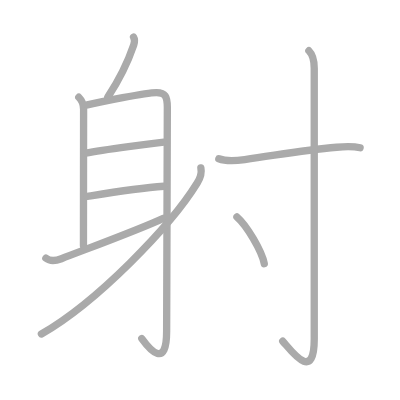
t = 0.00 s
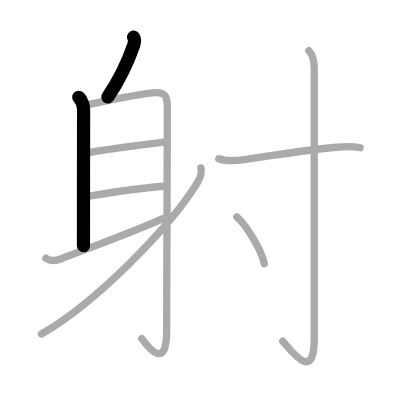
t = 2.00 s
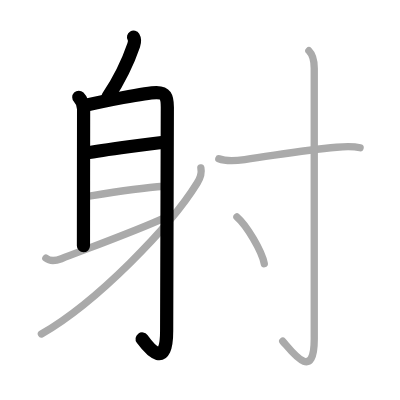
t = 4.00 s
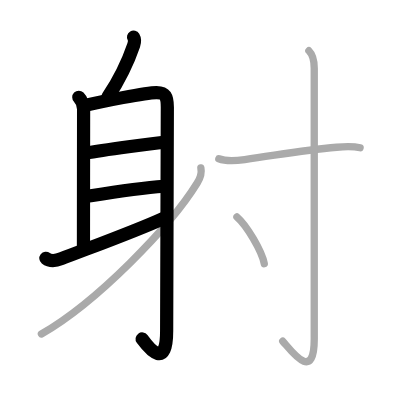
t = 6.00 s
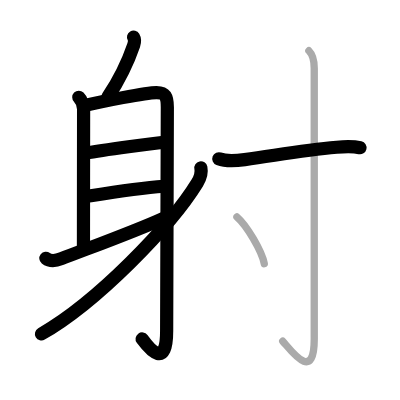
t = 8.00 s
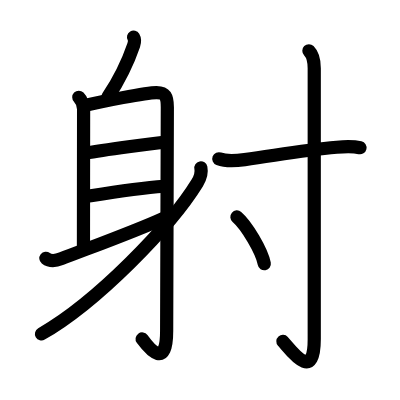
t = 10.00 s

The animated SVG that drew these frames (rendered in a browser with its animation timeline set to each time). Animation: 10 SMIL elements (animate=10); one cycle of 10.00 s.

<?xml version="1.0" standalone="no"?>
<!DOCTYPE svg PUBLIC "-//W3C//DTD SVG 1.1//EN"   "http://www.w3.org/Graphics/SVG/1.1/DTD/svg11.dtd">
<svg width="400px" height="400px"  version="1.1" xmlns="http://www.w3.org/2000/svg">
  <defs>
    <marker id="Triangle" viewBox="0 0 10 10" refX="0" refY="5" markerUnits="strokeWidth" markerWidth="3" style="stroke-opacity:0%;fill:#aaaaaa;" markerHeight="2" orient="auto">
      <path d="M 0 0 L 10 5 L 0 10 z" />
    </marker>
    
    <marker id="Arrow" viewBox="0 0 10 10" refX="5" refY="5" markerUnits="strokeWidth" markerWidth="1.8" style="stroke-opacity:0%;fill:#770000;" markerHeight="2" orient="auto">
      <path d="M 0 4 L 6 4 L 4 1 L 10 5 L 4 9 L 6 6 L 0 6 z" />
        <circle cx="5" cy="5" r="5" />
      </marker>
    
    <marker id="TriangleRed" viewBox="0 0 10 10" refX="0" refY="5" markerUnits="strokeWidth" markerWidth="3" style="stroke-opacity:0%;fill:#CC0000;" markerHeight="2" orient="auto">
      <path d="M 0 0 L 10 5 L 0 10 z" />
    </marker>
    
    <marker id="ArrowRed" viewBox="0 0 10 10" refX="5" refY="5" markerUnits="strokeWidth" markerWidth="1.8" style="stroke-opacity:0%;fill:#CC0000;" markerHeight="2" orient="auto">
      <path d="M 0 4 L 6 4 L 4 1 L 10 5 L 4 9 L 6 6 L 0 6 z" />
        <circle cx="5" cy="5" r="5" />
      </marker>
    
  </defs>
  
  <path style="fill:#ffffff; fill-opacity:100%; fill-rule:evenodd; stroke-width:0;" d="M 0 0 L 400px 0 L 400px 400px L 0 400px L 0 0" />

  <g transform="scale(3.6697247706422 3.6697247706422)">
<path style="fill:none; fill-opacity:0%; fill-rule:evenodd; stroke:#aaaaaa; stroke-opacity:100%; stroke-width: 1.5pt; stroke-linejoin:round; stroke-linecap:round;" d="M36.39 10.14c0.36 0.61 0.21 1.66 0.05 2.13c-1.19 3.48-3.69 9.1-7.06 14.19"></path>
<path style="fill:none; fill-opacity:0%; fill-rule:evenodd; stroke:#aaaaaa; stroke-opacity:100%; stroke-width: 1.5pt; stroke-linejoin:round; stroke-linecap:round;" d="M21.47 26.5c0.76 0.76 1.31 2.24 1.31 3.25c0 3.38-0.04 29.5-0.04 37.25"></path>
<path style="fill:none; fill-opacity:0%; fill-rule:evenodd; stroke:#aaaaaa; stroke-opacity:100%; stroke-width: 1.5pt; stroke-linejoin:round; stroke-linecap:round;" d="M23.78 28.59c3.5-0.84 15.96-3.34 18.83-3.36c2.41-0.02 2.99 1.02 2.99 4.02c0 12.39-0.19 49.81-0.19 60.93c0 10.33-4.41 5.33-6.77 2.07"></path>
<path style="fill:none; fill-opacity:0%; fill-rule:evenodd; stroke:#aaaaaa; stroke-opacity:100%; stroke-width: 1.5pt; stroke-linejoin:round; stroke-linecap:round;" d="M23.32 41.75c5.03-1 19.01-2.75 21.36-3"></path>
<path style="fill:none; fill-opacity:0%; fill-rule:evenodd; stroke:#aaaaaa; stroke-opacity:100%; stroke-width: 1.5pt; stroke-linejoin:round; stroke-linecap:round;" d="M23.82 53.5c6.18-1 13.68-2.25 20.85-2.75"></path>
<path style="fill:none; fill-opacity:0%; fill-rule:evenodd; stroke:#aaaaaa; stroke-opacity:100%; stroke-width: 1.5pt; stroke-linejoin:round; stroke-linecap:round;" d="M12.5 70.37c1.12 0.88 2.56 0.78 4.23 0.13c6.14-2.41 20.77-7.75 27.78-11"></path>
<path style="fill:none; fill-opacity:0%; fill-rule:evenodd; stroke:#aaaaaa; stroke-opacity:100%; stroke-width: 1.5pt; stroke-linejoin:round; stroke-linecap:round;" d="M54.74 45.75c0.26 1.25 0.07 2.37-1 4.12C46.5 61.62 26.38 82.38 11.28 91"></path>
<path style="fill:none; fill-opacity:0%; fill-rule:evenodd; stroke:#aaaaaa; stroke-opacity:100%; stroke-width: 1.5pt; stroke-linejoin:round; stroke-linecap:round;" d="M59.63 43.26c1.92 0.75 5.02 0.52 7.05 0.24c9.7-1.37 16.07-2.62 25.07-3.38c2.07-0.18 4.38-0.32 6.38 0.15"></path>
<path style="fill:none; fill-opacity:0%; fill-rule:evenodd; stroke:#aaaaaa; stroke-opacity:100%; stroke-width: 1.5pt; stroke-linejoin:round; stroke-linecap:round;" d="M84.17 13.83c1 1 1.46 2.79 1.46 4.77c0 20.4 0 68.91 0 73.87c0 12.03-6.39 2.91-8.59 0.5"></path>
<path style="fill:none; fill-opacity:0%; fill-rule:evenodd; stroke:#aaaaaa; stroke-opacity:100%; stroke-width: 1.5pt; stroke-linejoin:round; stroke-linecap:round;" d="M64.56 59.12c2.63 2.25 6.8 9.25 7.46 12.75"></path>

<path style="fill:none; fill-opacity:0%; fill-rule:evenodd; stroke:#000000; stroke-opacity:100%; stroke-width: 2.7pt; stroke-linejoin:round; stroke-linecap:round;" d="M36.39 10.14c0.36 0.61 0.21 1.66 0.05 2.13c-1.19 3.48-3.69 9.1-7.06 14.19" pathLength="100" stroke-dashoffset="100" stroke-dasharray="100 105"><animate id="dashAnim1" attributeName="stroke-dashoffset" from="100" to="0" dur="1s" calcMode="linear" fill="freeze"/></path>
<path style="fill:none; fill-opacity:0%; fill-rule:evenodd; stroke:#000000; stroke-opacity:100%; stroke-width: 2.7pt; stroke-linejoin:round; stroke-linecap:round;" d="M21.47 26.5c0.76 0.76 1.31 2.24 1.31 3.25c0 3.38-0.04 29.5-0.04 37.25" pathLength="100" stroke-dashoffset="100" stroke-dasharray="100 105"><animate id="dashAnim2" attributeName="stroke-dashoffset" from="100" to="0" dur="1s" calcMode="linear" begin="dashAnim1.end" fill="freeze"/></path>
<path style="fill:none; fill-opacity:0%; fill-rule:evenodd; stroke:#000000; stroke-opacity:100%; stroke-width: 2.7pt; stroke-linejoin:round; stroke-linecap:round;" d="M23.78 28.59c3.5-0.84 15.96-3.34 18.83-3.36c2.41-0.02 2.99 1.02 2.99 4.02c0 12.39-0.19 49.81-0.19 60.93c0 10.33-4.41 5.33-6.77 2.07" pathLength="100" stroke-dashoffset="100" stroke-dasharray="100 105"><animate id="dashAnim3" attributeName="stroke-dashoffset" from="100" to="0" dur="1s" calcMode="linear" begin="dashAnim2.end" fill="freeze"/></path>
<path style="fill:none; fill-opacity:0%; fill-rule:evenodd; stroke:#000000; stroke-opacity:100%; stroke-width: 2.7pt; stroke-linejoin:round; stroke-linecap:round;" d="M23.32 41.75c5.03-1 19.01-2.75 21.36-3" pathLength="100" stroke-dashoffset="100" stroke-dasharray="100 105"><animate id="dashAnim4" attributeName="stroke-dashoffset" from="100" to="0" dur="1s" calcMode="linear" begin="dashAnim3.end" fill="freeze"/></path>
<path style="fill:none; fill-opacity:0%; fill-rule:evenodd; stroke:#000000; stroke-opacity:100%; stroke-width: 2.7pt; stroke-linejoin:round; stroke-linecap:round;" d="M23.82 53.5c6.18-1 13.68-2.25 20.85-2.75" pathLength="100" stroke-dashoffset="100" stroke-dasharray="100 105"><animate id="dashAnim5" attributeName="stroke-dashoffset" from="100" to="0" dur="1s" calcMode="linear" begin="dashAnim4.end" fill="freeze"/></path>
<path style="fill:none; fill-opacity:0%; fill-rule:evenodd; stroke:#000000; stroke-opacity:100%; stroke-width: 2.7pt; stroke-linejoin:round; stroke-linecap:round;" d="M12.5 70.37c1.12 0.88 2.56 0.78 4.23 0.13c6.14-2.41 20.77-7.75 27.78-11" pathLength="100" stroke-dashoffset="100" stroke-dasharray="100 105"><animate id="dashAnim6" attributeName="stroke-dashoffset" from="100" to="0" dur="1s" calcMode="linear" begin="dashAnim5.end" fill="freeze"/></path>
<path style="fill:none; fill-opacity:0%; fill-rule:evenodd; stroke:#000000; stroke-opacity:100%; stroke-width: 2.7pt; stroke-linejoin:round; stroke-linecap:round;" d="M54.74 45.75c0.26 1.25 0.07 2.37-1 4.12C46.5 61.62 26.38 82.38 11.28 91" pathLength="100" stroke-dashoffset="100" stroke-dasharray="100 105"><animate id="dashAnim7" attributeName="stroke-dashoffset" from="100" to="0" dur="1s" calcMode="linear" begin="dashAnim6.end" fill="freeze"/></path>
<path style="fill:none; fill-opacity:0%; fill-rule:evenodd; stroke:#000000; stroke-opacity:100%; stroke-width: 2.7pt; stroke-linejoin:round; stroke-linecap:round;" d="M59.63 43.26c1.92 0.75 5.02 0.52 7.05 0.24c9.7-1.37 16.07-2.62 25.07-3.38c2.07-0.18 4.38-0.32 6.38 0.15" pathLength="100" stroke-dashoffset="100" stroke-dasharray="100 105"><animate id="dashAnim8" attributeName="stroke-dashoffset" from="100" to="0" dur="1s" calcMode="linear" begin="dashAnim7.end" fill="freeze"/></path>
<path style="fill:none; fill-opacity:0%; fill-rule:evenodd; stroke:#000000; stroke-opacity:100%; stroke-width: 2.7pt; stroke-linejoin:round; stroke-linecap:round;" d="M84.17 13.83c1 1 1.46 2.79 1.46 4.77c0 20.4 0 68.91 0 73.87c0 12.03-6.39 2.91-8.59 0.5" pathLength="100" stroke-dashoffset="100" stroke-dasharray="100 105"><animate id="dashAnim9" attributeName="stroke-dashoffset" from="100" to="0" dur="1s" calcMode="linear" begin="dashAnim8.end" fill="freeze"/></path>
<path style="fill:none; fill-opacity:0%; fill-rule:evenodd; stroke:#000000; stroke-opacity:100%; stroke-width: 2.7pt; stroke-linejoin:round; stroke-linecap:round;" d="M64.56 59.12c2.63 2.25 6.8 9.25 7.46 12.75" pathLength="100" stroke-dashoffset="100" stroke-dasharray="100 105"><animate id="dashAnim10" attributeName="stroke-dashoffset" from="100" to="0" dur="1s" calcMode="linear" begin="dashAnim9.end" fill="freeze"/></path>

</g>

</svg>  
          
